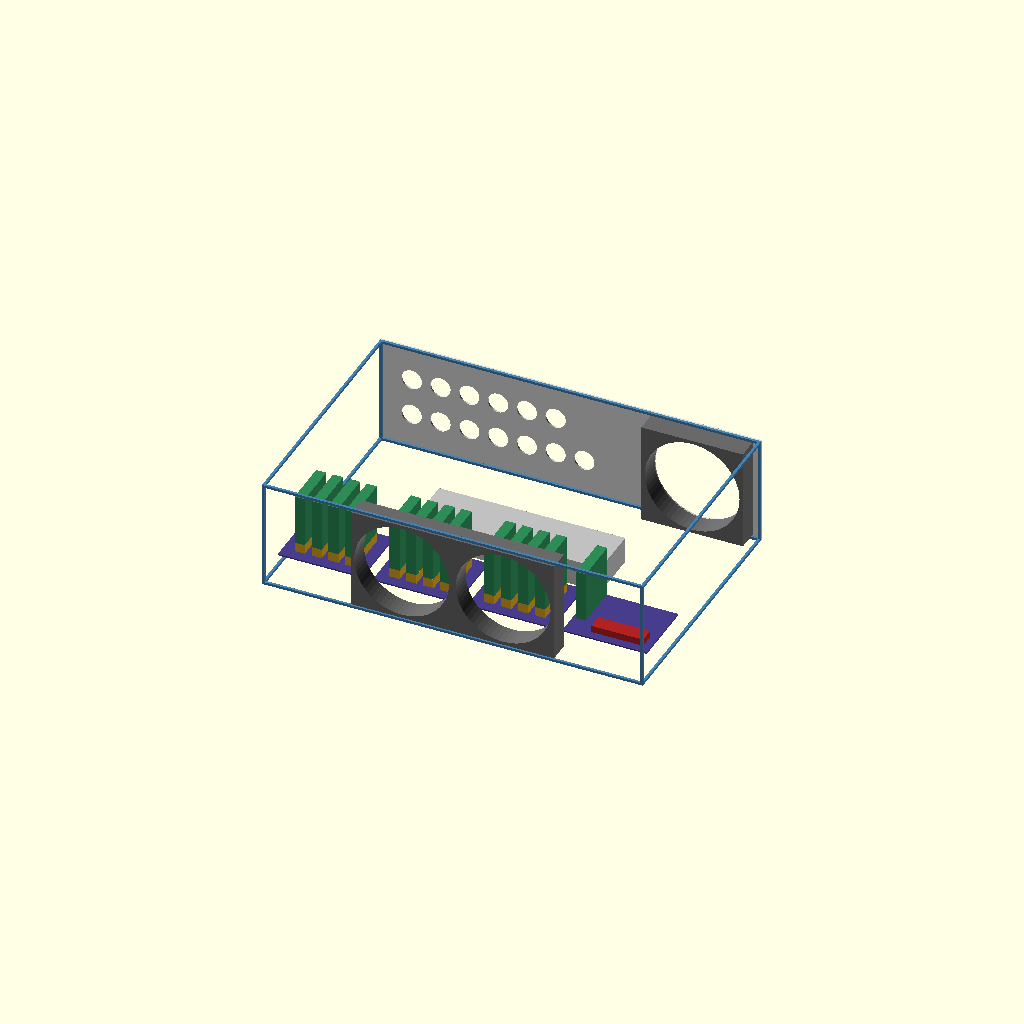
Cell 1 — every parameter at its default value.
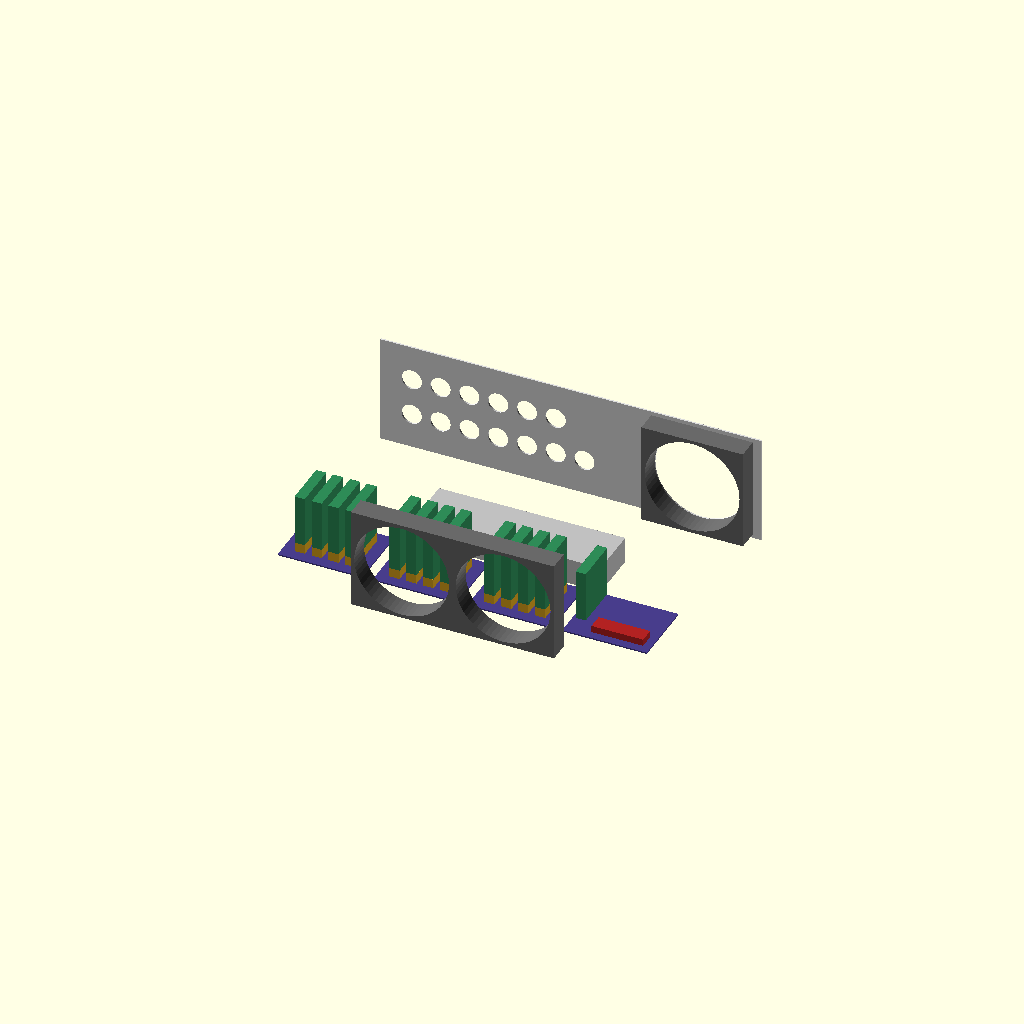
Cell 2: montrer_rack = false (everything else at default).
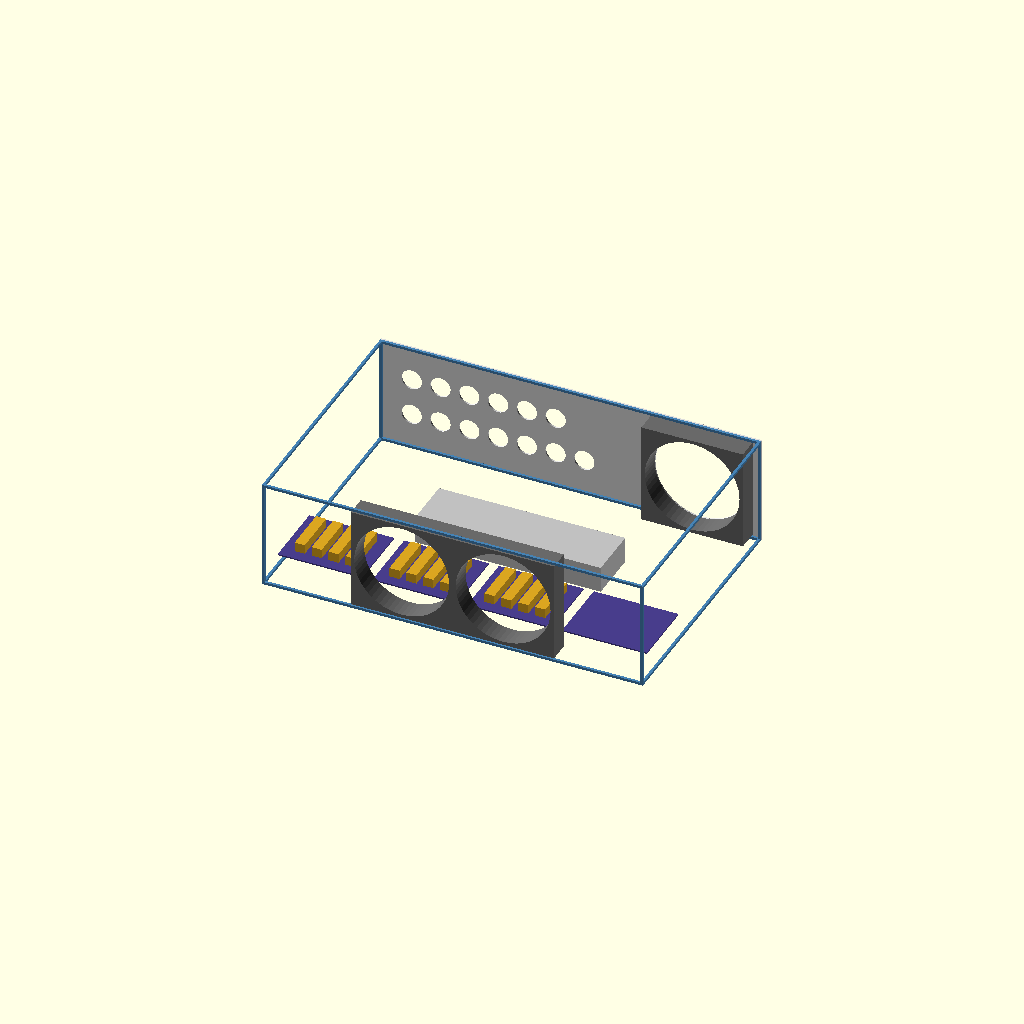
Cell 3: the same model with montrer_cartes = false.
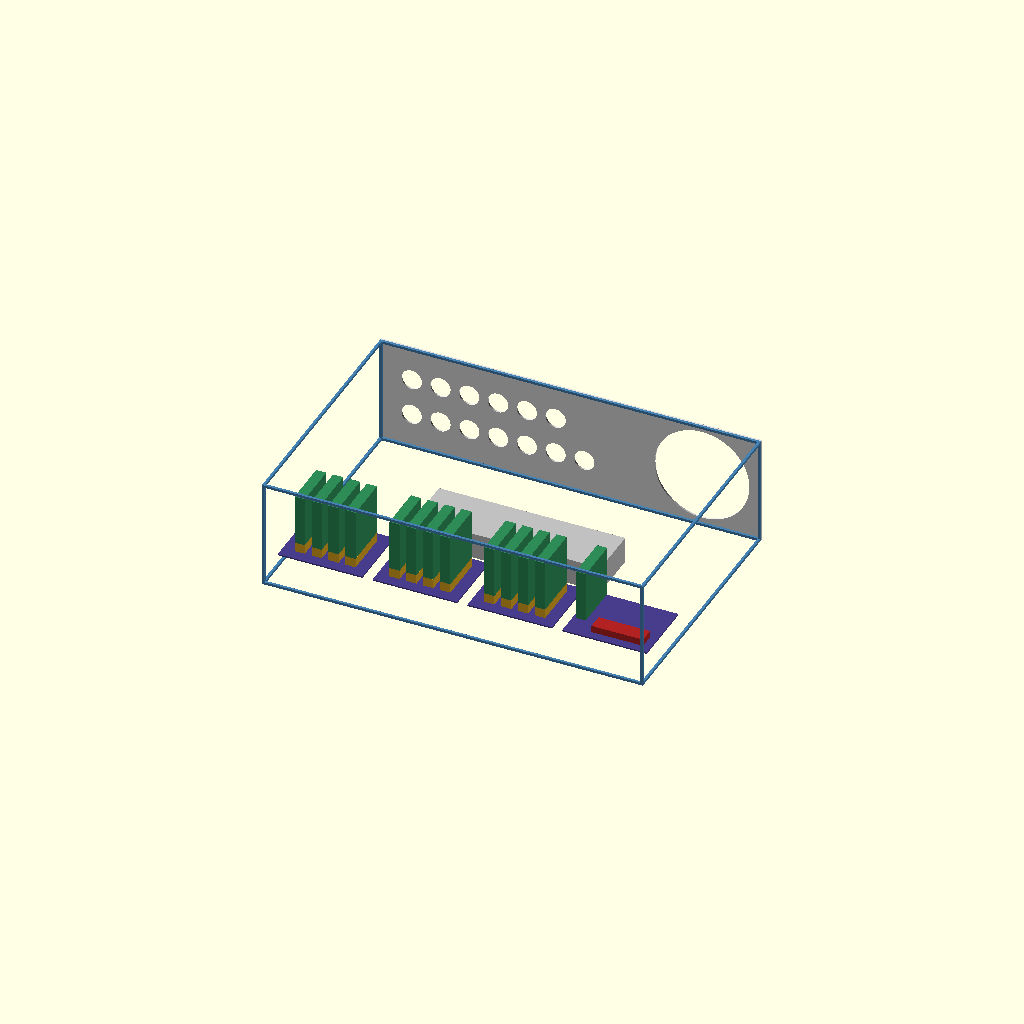
Cell 4 — montrer_vent set to false, the other parameters unchanged.
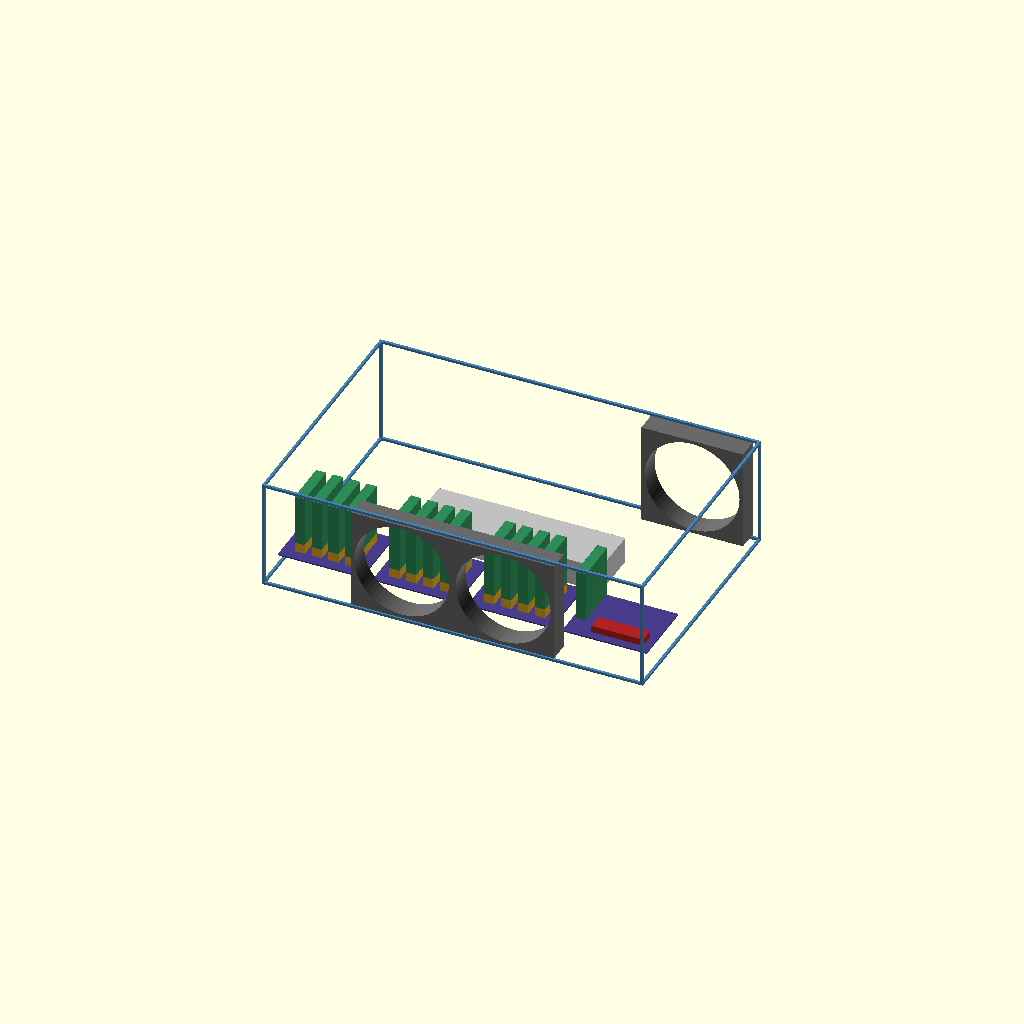
Cell 5: the same model with montrer_panneau = false.
All cells are drawn from one camera (rotation 55°, 0°, 25°, orthographic, colour scheme Cornfield), so only the parameter changes between them.
The OpenSCAD source (mecanique/implantation-3u.scad):
// =============================================================================
// PortaDome — implantation du coffret 3U
// =============================================================================
//
// But : repondre a « est-ce que ca rentre », et surtout determiner la taille
// que la carte ampli peut avoir. Ce ne sont que des volumes d'encombrement,
// pas des modeles reels — pour les collisions fines, passer par FreeCAD avec
// les STEP d'EasyEDA, Mean Well et Neutrik.
//
// UTILISATION : F5 pour l'apercu (F6 = rendu final, inutile ici et lent).
// Si la vue est vide : View > View All pour recadrer, le modele fait 450 mm.
// Les echo() en bas verifient les degagements et affichent OK ou DEPASSE
// dans la console. Change une cote, relance F5, lis la console.
//
// Voir docs/mecanique-coffret.md
// =============================================================================


/* [Carte ampli — LA variable de l'etude] */

// Longueur, dans le sens de la profondeur du rack (54.6 = carte actuelle)
carte_long      = 54.6;
// Hauteur, du connecteur en bas au bord superieur (60.3 = carte actuelle)
carte_haut      = 60.3;
// Enveloppe en epaisseur : PCB + composants les plus hauts (selfs ~4mm, condos ~10mm)
carte_ep        = 12;
// Pas entre cartes — contraint par la ventilation, ne pas descendre sous 20
carte_pas       = 20;
// Cartes par carte mere
cartes_par_mere = 4;


/* [Rack 3U] */

rack_u          = 3;
rack_larg_utile = 450;   // entre montants
rack_prof       = 300;   // profondeur interne, au choix
tole            = 2;     // epaisseur des toles


/* [Carte mere] */

mere_larg_marge = 10;    // marge de chaque cote des cartes enfichees
mere_prof       = 80;
mere_ep         = 1.6;
mere_z          = 12;    // hauteur des entretoises sous la carte mere
mere_nb         = 3;
mere_ecart      = 12;    // espace entre deux cartes meres

connecteur_h    = 11;    // hauteur du couple embase male + femelle accouple


/* [Carte MCU] */

mcu_larg        = 100;
mcu_prof        = 80;


/* [Alimentation — Mean Well UHP-350-24] */

alim_long       = 220;
alim_larg       = 62;
alim_haut       = 31;


/* [Ventilation] */

vent_dia        = 120;
vent_ep         = 25;
vent_nb         = 2;      // soufflants en facade
vent_arr_nb     = 1;      // extracteurs en face arriere (push-pull)
vent_arr_dia    = 120;


/* [Speakon NL4 — face arriere] */

// ATTENTION : cutout 24mm et vis M3 confirmes. L'entraxe ci-dessous est une
// ESTIMATION — le prendre dans le DXF Neutrik avant de percer quoi que ce soit.
spk_cutout      = 24;
spk_pas         = 34;    // <<< A CONFIRMER SUR DXF NEUTRIK
spk_nb          = 13;
spk_rangees     = 2;
spk_ecart_rang  = 45;
// Decale sur la gauche pour liberer la place de l'extracteur a droite.
spk_marge_g     = 20;


/* [Affichage] */

montrer_rack    = true;
montrer_cartes  = true;
montrer_alim    = true;
montrer_vent    = true;
montrer_panneau = true;
eclate          = 0;     // ecarte les blocs en Z pour y voir clair


// =============================================================================
// Valeurs derivees
// =============================================================================

rack_haut    = rack_u * 44.45;
rack_h_utile = rack_haut - 2 * tole;

mere_larg    = cartes_par_mere * carte_pas + 2 * mere_larg_marge;
meres_larg   = mere_nb * mere_larg + (mere_nb - 1) * mere_ecart;
larg_totale  = meres_larg + mere_ecart + mcu_larg;

// hauteur du sommet de la carte ampli au-dessus du plancher
pile_haut    = mere_z + mere_ep + connecteur_h + carte_haut;

// profondeur occupee par une rangee carte mere + alim derriere
prof_occupee = mere_prof + 20 + alim_larg;

spk_par_rang = ceil(spk_nb / spk_rangees);
spk_larg     = spk_par_rang * spk_pas;

vent_larg    = vent_nb * vent_dia;


// =============================================================================
// Modules
// =============================================================================

module carte_ampli() {
    color("SeaGreen")
        cube([carte_ep, carte_long, carte_haut]);
}

module bloc_mere() {
    // la carte mere elle-meme
    color("DarkSlateBlue")
        translate([0, 0, mere_z])
            cube([mere_larg, mere_prof, mere_ep]);

    // les cartes ampli debout dessus
    if (montrer_cartes)
        for (i = [0 : cartes_par_mere - 1])
            translate([mere_larg_marge + i * carte_pas + (carte_pas - carte_ep) / 2,
                       (mere_prof - carte_long) / 2,
                       mere_z + mere_ep + connecteur_h])
                carte_ampli();

    // le volume des connecteurs, pour voir la place qu'ils prennent
    color("Goldenrod")
        for (i = [0 : cartes_par_mere - 1])
            translate([mere_larg_marge + i * carte_pas + (carte_pas - carte_ep) / 2,
                       (mere_prof - carte_long) / 2,
                       mere_z + mere_ep])
                cube([carte_ep, carte_long, connecteur_h]);
}

module bloc_mcu() {
    color("DarkSlateBlue")
        translate([0, 0, mere_z])
            cube([mcu_larg, mcu_prof, mere_ep]);

    // 1 carte ampli (le sub) + volume Teensy
    if (montrer_cartes) {
        translate([mere_larg_marge, (mcu_prof - carte_long) / 2,
                   mere_z + mere_ep + connecteur_h])
            carte_ampli();

        color("Firebrick")
            translate([mcu_larg - 70, 10, mere_z + mere_ep])
                cube([61, 18, 8]);   // Teensy 4.1
    }
}

module bloc_alim() {
    color("Silver")
        cube([alim_long, alim_larg, alim_haut]);
}

module ventilateur() {
    color("DimGray")
        rotate([-90, 0, 0])
            difference() {
                translate([-vent_dia/2, -vent_dia/2, 0])
                    cube([vent_dia, vent_dia, vent_ep]);
                translate([0, 0, -1]) cylinder(d = vent_dia - 8, h = vent_ep + 2, $fn = 64);
            }
}

module panneau_arriere() {
    color("Gainsboro")
        difference() {
            cube([rack_larg_utile, tole, rack_h_utile]);

            // les cutouts Speakon
            for (r = [0 : spk_rangees - 1])
                for (i = [0 : spk_par_rang - 1])
                    if (r * spk_par_rang + i < spk_nb)
                        translate([spk_marge_g + spk_pas/2 + i * spk_pas,
                                   -1,
                                   rack_h_utile/2 - (spk_rangees-1)*spk_ecart_rang/2 + r * spk_ecart_rang])
                            rotate([-90, 0, 0])
                                cylinder(d = spk_cutout, h = tole + 2, $fn = 32);

            // decoupe du ou des extracteurs, a droite du bloc Speakon
            for (v = [0 : vent_arr_nb - 1])
                translate([rack_larg_utile - (vent_arr_nb - v) * vent_arr_dia + vent_arr_dia/2 - 10,
                           -1, rack_h_utile/2])
                    rotate([-90, 0, 0])
                        cylinder(d = vent_arr_dia - 8, h = tole + 2, $fn = 48);
        }
}

// Enveloppe en fil de fer : une boite transparente s'affiche tres mal en
// apercu OpenSCAD (ordre de rendu imprevisible) et masque tout le contenu.
module enveloppe_rack(e = 3) {
    L = rack_larg_utile; P = rack_prof; H = rack_h_utile;
    color("SteelBlue")
    union() {
        // 4 montants verticaux
        for (x = [0, L - e], y = [0, P - e])
            translate([x, y, 0]) cube([e, e, H]);
        // 4 traverses en largeur (bas et haut)
        for (y = [0, P - e], z = [0, H - e])
            translate([0, y, z]) cube([L, e, e]);
        // 4 traverses en profondeur (bas et haut)
        for (x = [0, L - e], z = [0, H - e])
            translate([x, 0, z]) cube([e, P, e]);
    }
}


// =============================================================================
// Assemblage
// =============================================================================

if (montrer_rack) enveloppe_rack();

// les 3 cartes meres, alignees a l'avant derriere les ventilateurs
for (m = [0 : mere_nb - 1])
    translate([m * (mere_larg + mere_ecart), vent_ep + 15, 0])
        bloc_mere();

// la carte MCU a droite
translate([meres_larg + mere_ecart, vent_ep + 15, 0])
    bloc_mcu();

// l'alimentation, derriere, en aval du flux
if (montrer_alim)
    translate([(rack_larg_utile - alim_long) / 2,
               vent_ep + 15 + mere_prof + 20,
               eclate])
        bloc_alim();

// les ventilateurs en facade
if (montrer_vent)
    for (v = [0 : vent_nb - 1])
        translate([(rack_larg_utile - vent_larg) / 2 + vent_dia/2 + v * vent_dia,
                   0,
                   rack_h_utile / 2])
            ventilateur();

if (montrer_panneau)
    translate([0, rack_prof, 0]) panneau_arriere();

// extracteurs en face arriere (push-pull)
if (montrer_vent)
    for (v = [0 : vent_arr_nb - 1])
        translate([rack_larg_utile - (vent_arr_nb - v) * vent_arr_dia + vent_arr_dia/2 - 10,
                   rack_prof - vent_ep, rack_h_utile / 2])
            ventilateur();


// =============================================================================
// Verifications — lire la console apres F5
// =============================================================================

echo();
echo("========== PortaDome / implantation 3U ==========");
echo(str("Carte ampli etudiee : ", carte_long, " x ", carte_haut, " mm"));
echo();

// --- largeur ---
marge_larg = rack_larg_utile - larg_totale;
echo(str("LARGEUR  occupee ", larg_totale, " / ", rack_larg_utile,
         " mm   -> marge ", marge_larg, " mm  ",
         marge_larg >= 0 ? "OK" : "### DEPASSE ###"));

// --- hauteur ---
marge_haut = rack_h_utile - pile_haut;
echo(str("HAUTEUR  pile ", pile_haut, " / ", rack_h_utile,
         " mm   -> degagement au-dessus ", marge_haut, " mm  ",
         marge_haut >= 25 ? "OK (air)" :
         marge_haut >= 0  ? "JUSTE — peu de place pour l'air" : "### DEPASSE ###"));

// --- profondeur ---
prof_totale = vent_ep + 15 + prof_occupee;
marge_prof  = rack_prof - prof_totale;
echo(str("PROFONDEUR occupee ", prof_totale, " / ", rack_prof,
         " mm   -> marge ", marge_prof, " mm  ",
         marge_prof >= 0 ? "OK" : "### DEPASSE ###"));

// --- panneau arriere ---
echo(str("PANNEAU  ", spk_nb, " Speakon en ", spk_rangees, " rangees de ", spk_par_rang,
         " -> ", spk_larg, " / ", rack_larg_utile, " mm  ",
         spk_larg <= rack_larg_utile ? "OK" : "### DEPASSE ###",
         "   (pas ", spk_pas, " mm A CONFIRMER SUR DXF NEUTRIK)"));

// --- panneau arriere : Speakon + extracteur ---
pan_utilise = spk_marge_g + spk_larg + vent_arr_nb * vent_arr_dia;
echo(str("PANNEAU AR  Speakon ", spk_larg, " + extracteur ", vent_arr_nb * vent_arr_dia,
         " = ", pan_utilise, " / ", rack_larg_utile, " mm  ",
         pan_utilise <= rack_larg_utile ? "OK" : "### DEPASSE ###"));

// --- ventilation ---
echo(str("VENTILO  ", vent_nb, " x ", vent_dia, " mm -> ", vent_larg, " mm de facade  ",
         vent_dia <= rack_h_utile ? "OK en hauteur" : "### TROP HAUT POUR CE U ###"));

echo();
echo("--- Ce que l'implantation autorise pour la carte ampli ---");
echo(str("  LONGUEUR : peut passer de ", carte_long, " a ",
         carte_long + marge_prof, " mm   (marge en profondeur du rack)"));
echo(str("  HAUTEUR  : peut passer de ", carte_haut, " a ",
         carte_haut + marge_haut - 25, " mm   (en gardant 25 mm d'air au-dessus)"));
echo(str("  EPAISSEUR : bornee par le pas de ", carte_pas,
         " mm, lui-meme contraint par la ventilation — NON negociable"));
echo();
echo(str("La largeur du rack est consommee par le pas x 13 cartes = ",
         (mere_nb * cartes_par_mere + 1) * carte_pas,
         " mm. C'est le pas qui borne, pas les dimensions de la carte."));
echo("=================================================");
Customizer parameters (derived from the source; name, type, default, range or options):
carte_long: number, default 54.6
carte_haut: number, default 60.3
carte_ep: number, default 12
carte_pas: number, default 20
cartes_par_mere: number, default 4
rack_u: number, default 3
rack_larg_utile: number, default 450
rack_prof: number, default 300
tole: number, default 2
mere_larg_marge: number, default 10
mere_prof: number, default 80
mere_ep: number, default 1.6
mere_z: number, default 12
mere_nb: number, default 3
mere_ecart: number, default 12
connecteur_h: number, default 11
mcu_larg: number, default 100
mcu_prof: number, default 80
alim_long: number, default 220
alim_larg: number, default 62
alim_haut: number, default 31
vent_dia: number, default 120
vent_ep: number, default 25
vent_nb: number, default 2
vent_arr_nb: number, default 1
vent_arr_dia: number, default 120
spk_cutout: number, default 24
spk_pas: number, default 34
spk_nb: number, default 13
spk_rangees: number, default 2
spk_ecart_rang: number, default 45
spk_marge_g: number, default 20
montrer_rack: bool, default true
montrer_cartes: bool, default true
montrer_alim: bool, default true
montrer_vent: bool, default true
montrer_panneau: bool, default true
eclate: number, default 0
